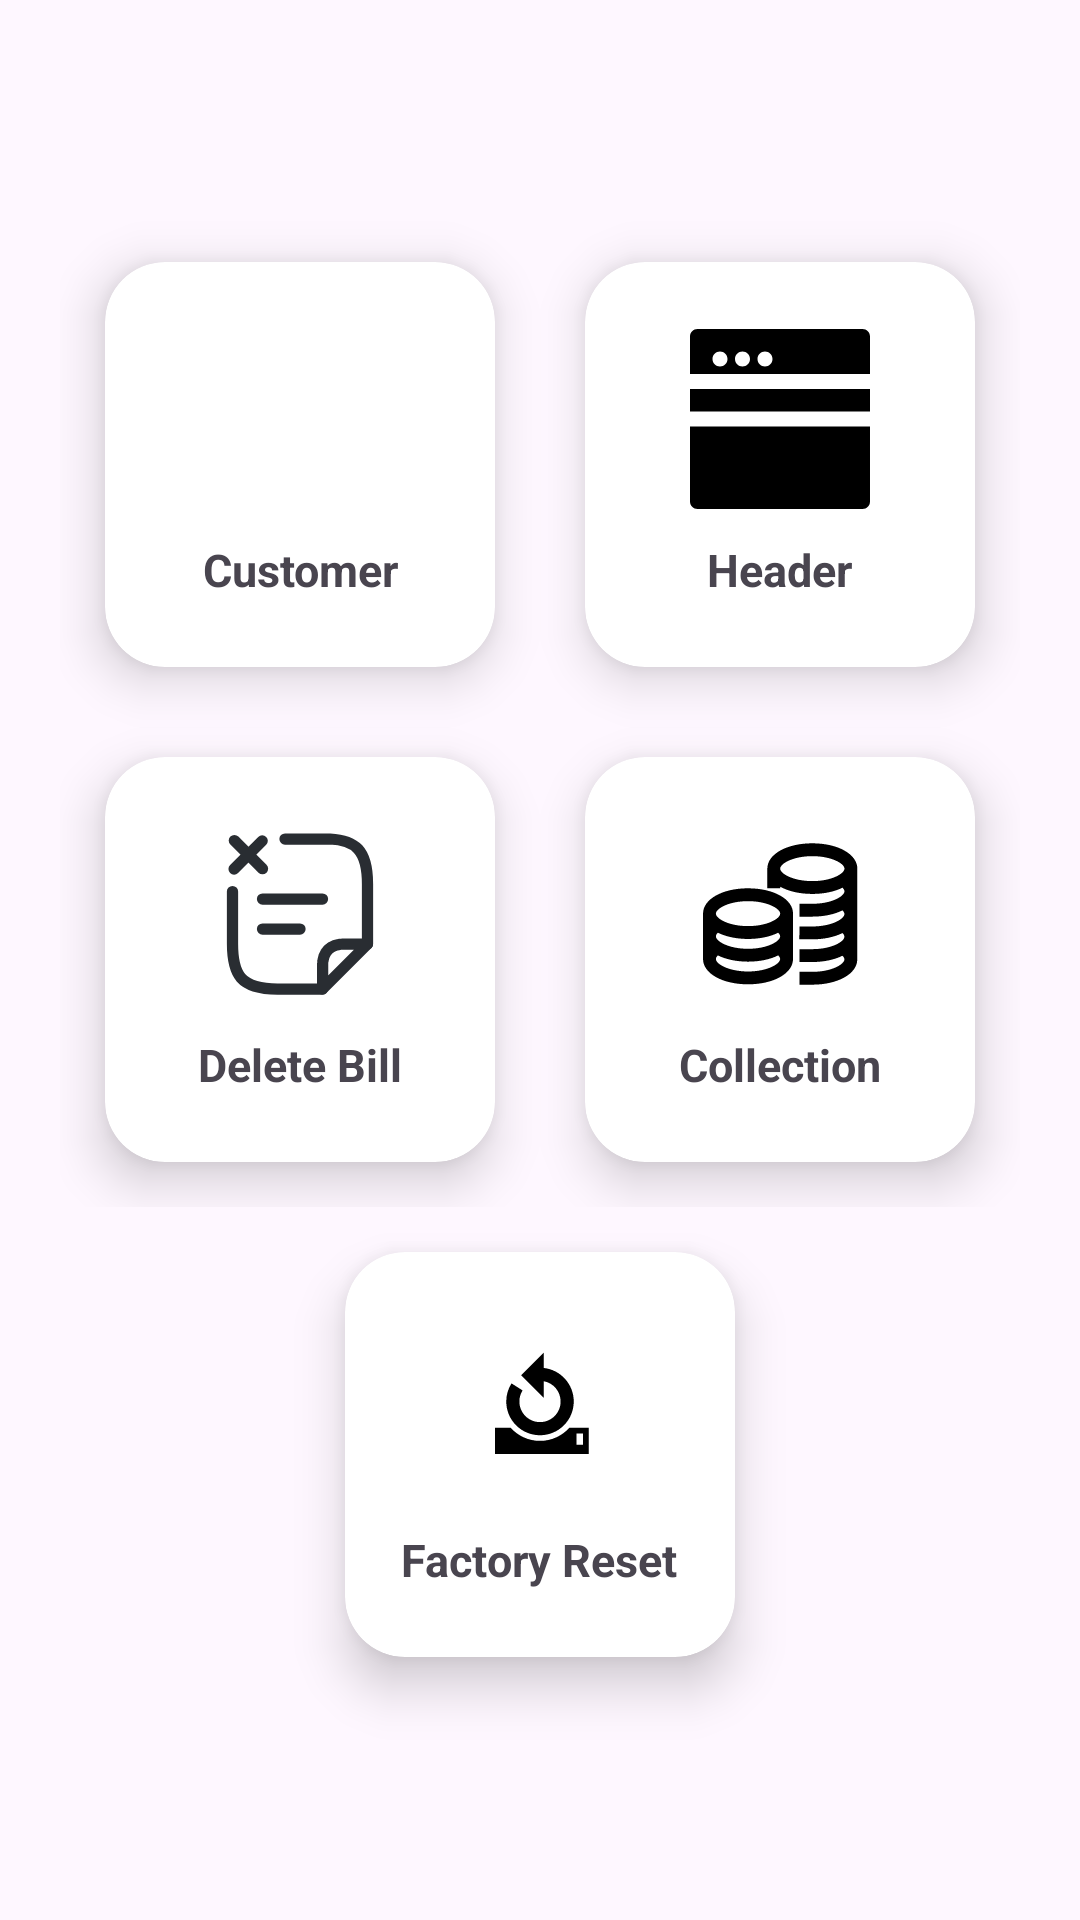

Android layout source for this screen:
<!-- AndroidManifest.xml: application theme Theme.AgentCashCollection -->
<!-- res/layout/activity_delete_files.xml -->
<?xml version="1.0" encoding="utf-8"?>
<androidx.appcompat.widget.LinearLayoutCompat xmlns:android="http://schemas.android.com/apk/res/android"
    xmlns:app="http://schemas.android.com/apk/res-auto"
    xmlns:tools="http://schemas.android.com/tools"
    android:layout_width="match_parent"
    android:layout_height="match_parent"
    tools:context=".admin.DeleteFiles"
    android:orientation="vertical"
    android:gravity="center">

    <GridLayout
        android:layout_width="wrap_content"
        android:layout_height="wrap_content"
        android:columnCount="2">

        <androidx.cardview.widget.CardView
            android:layout_width="130dp"
            android:layout_height="135dp"
            app:cardElevation="10dp"
            app:cardCornerRadius="20dp"
            android:layout_margin="15dp"
            android:clickable="true"
            android:focusable="true"
            android:foreground="?attr/selectableItemBackground">

            <androidx.appcompat.widget.LinearLayoutCompat
                android:layout_width="match_parent"
                android:layout_height="match_parent"
                android:orientation="vertical"
                android:gravity="center"
                >
                <ImageView
                    android:layout_width="60dp"
                    android:layout_height="60dp"
                    app:srcCompat="@drawable/customer_list"
                    android:layout_margin="10dp"
                    />
                <TextView
                    android:layout_width="wrap_content"
                    android:layout_height="wrap_content"
                    android:text="Customer"
                    android:textStyle="bold"
                    android:textSize="15sp"
                    android:gravity="center"
                    android:layout_marginBottom="10dp"
                    />
            </androidx.appcompat.widget.LinearLayoutCompat>

        </androidx.cardview.widget.CardView>

        <androidx.cardview.widget.CardView
            android:layout_width="130dp"
            android:layout_height="135dp"
            app:cardElevation="10dp"
            app:cardCornerRadius="20dp"
            android:layout_margin="15dp"
            android:clickable="true"
            android:focusable="true"
            android:foreground="?attr/selectableItemBackground">

            <androidx.appcompat.widget.LinearLayoutCompat
                android:layout_width="match_parent"
                android:layout_height="match_parent"
                android:orientation="vertical"
                android:gravity="center"
                >
                <ImageView
                    android:layout_width="60dp"
                    android:layout_height="60dp"
                    app:srcCompat="@drawable/header"
                    android:layout_margin="10dp"
                    />
                <TextView
                    android:layout_width="wrap_content"
                    android:layout_height="wrap_content"
                    android:text="Header"
                    android:textStyle="bold"
                    android:textSize="15sp"
                    android:gravity="center"
                    android:layout_marginBottom="10dp"
                    />
            </androidx.appcompat.widget.LinearLayoutCompat>

        </androidx.cardview.widget.CardView>

        <androidx.cardview.widget.CardView
            android:layout_width="130dp"
            android:layout_height="135dp"
            app:cardElevation="10dp"
            app:cardCornerRadius="20dp"
            android:layout_margin="15dp"
            android:clickable="true"
            android:focusable="true"
            android:foreground="?attr/selectableItemBackground">

            <androidx.appcompat.widget.LinearLayoutCompat
                android:layout_width="match_parent"
                android:layout_height="match_parent"
                android:orientation="vertical"
                android:gravity="center"
                >
                <ImageView
                    android:layout_width="60dp"
                    android:layout_height="60dp"
                    app:srcCompat="@drawable/bill_remove"
                    android:layout_margin="10dp"
                    />
                <TextView
                    android:layout_width="wrap_content"
                    android:layout_height="wrap_content"
                    android:text="Delete Bill"
                    android:textStyle="bold"
                    android:textSize="15sp"
                    android:gravity="center"
                    android:layout_marginBottom="10dp"
                    />
            </androidx.appcompat.widget.LinearLayoutCompat>

        </androidx.cardview.widget.CardView>

        <androidx.cardview.widget.CardView
            android:layout_width="130dp"
            android:layout_height="135dp"
            app:cardElevation="10dp"
            app:cardCornerRadius="20dp"
            android:layout_margin="15dp"
            android:clickable="true"
            android:focusable="true"
            android:foreground="?attr/selectableItemBackground">

            <androidx.appcompat.widget.LinearLayoutCompat
                android:layout_width="match_parent"
                android:layout_height="match_parent"
                android:orientation="vertical"
                android:gravity="center"
                >
                <ImageView
                    android:layout_width="60dp"
                    android:layout_height="60dp"
                    app:srcCompat="@drawable/money_collect"
                    android:layout_margin="10dp"
                    />
                <TextView
                    android:layout_width="wrap_content"
                    android:layout_height="wrap_content"
                    android:text="Collection"
                    android:textStyle="bold"
                    android:textSize="15sp"
                    android:gravity="center"
                    android:layout_marginBottom="10dp"
                    />
            </androidx.appcompat.widget.LinearLayoutCompat>

        </androidx.cardview.widget.CardView>

    </GridLayout>

    <androidx.cardview.widget.CardView
        android:layout_width="130dp"
        android:layout_height="135dp"
        app:cardElevation="10dp"
        app:cardCornerRadius="20dp"
        android:layout_margin="15dp"
        android:clickable="true"
        android:focusable="true"
        android:foreground="?attr/selectableItemBackground">

        <androidx.appcompat.widget.LinearLayoutCompat
            android:layout_width="match_parent"
            android:layout_height="match_parent"
            android:orientation="vertical"
            android:gravity="center"
            >
            <ImageView
                android:layout_width="60dp"
                android:layout_height="60dp"
                app:srcCompat="@drawable/reset"
                android:layout_margin="10dp"
                />
            <TextView
                android:layout_width="wrap_content"
                android:layout_height="wrap_content"
                android:text="Factory Reset"
                android:textStyle="bold"
                android:textSize="15sp"
                android:gravity="center"
                android:layout_marginBottom="10dp"
                />
        </androidx.appcompat.widget.LinearLayoutCompat>

    </androidx.cardview.widget.CardView>

</androidx.appcompat.widget.LinearLayoutCompat>
<!-- resources referenced by this layout -->
<resources>
  <!-- drawable header (drawable) -->
  <vector xmlns:android="http://schemas.android.com/apk/res/android"
      android:width="512dp"
      android:height="512dp"
      android:viewportWidth="512"
      android:viewportHeight="512">
    <path
        android:pathData="M0,170.67h512v64h-512z"
        android:fillColor="#000000"/>
    <path
        android:pathData="M490.67,0H21.33C9.54,0 0,9.56 0,21.33V128h512V21.33C512,9.56 502.46,0 490.67,0zM85.33,106.67C73.56,106.67 64,97.11 64,85.33S73.56,64 85.33,64s21.33,9.56 21.33,21.33S97.11,106.67 85.33,106.67zM149.33,106.67c-11.78,0 -21.33,-9.56 -21.33,-21.33S137.56,64 149.33,64s21.33,9.56 21.33,21.33S161.11,106.67 149.33,106.67zM213.33,106.67c-11.78,0 -21.33,-9.56 -21.33,-21.33S201.56,64 213.33,64s21.33,9.56 21.33,21.33S225.11,106.67 213.33,106.67z"
        android:fillColor="#000000"/>
    <path
        android:pathData="M0,490.67C0,502.44 9.54,512 21.33,512h469.33c11.8,0 21.33,-9.56 21.33,-21.33V277.33H0V490.67z"
        android:fillColor="#000000"/>
  </vector>
  <!-- drawable reset (drawable) -->
  <vector xmlns:android="http://schemas.android.com/apk/res/android"
      android:width="800dp"
      android:height="800dp"
      android:viewportWidth="76"
      android:viewportHeight="76">
    <path
        android:pathData="M19,45.917L25.608,45.917C28.652,49.318 33.076,51.458 38,51.458C42.924,51.458 47.348,49.318 50.392,45.917L58.583,45.917L58.583,57L19,57L19,45.917ZM56.208,48.292L53.437,48.292L53.437,53.042L56.208,53.042L56.208,48.292ZM39.583,33.25L30.083,23.75L39.583,14.25L39.583,20.67C46.708,21.458 52.25,27.499 52.25,34.833C52.25,42.703 45.87,49.083 38,49.083C30.13,49.083 23.75,42.703 23.75,34.833C23.75,32.017 24.567,29.392 25.976,27.182L30.652,30.157C29.791,31.508 29.292,33.112 29.292,34.833C29.292,39.643 33.19,43.542 38,43.542C42.81,43.542 46.708,39.643 46.708,34.833C46.708,30.565 43.637,27.013 39.583,26.269L39.583,33.25Z"
        android:strokeLineJoin="round"
        android:strokeWidth="0.2"
        android:fillColor="#000000"/>
  </vector>
  <style name="Theme.AgentCashCollection" parent="Base.Theme.AgentCashCollection" />
  <style name="Base.Theme.AgentCashCollection" parent="Theme.Material3.DayNight.NoActionBar">
          
          
          <item name="android:statusBarColor">@color/ui_color</item>
          <item name="android:navigationBarColor">@android:color/transparent</item>
          <item name="android:windowLightStatusBar">false</item>
      </style>
  <color name="ui_color">#ADD0EC</color>
</resources>
